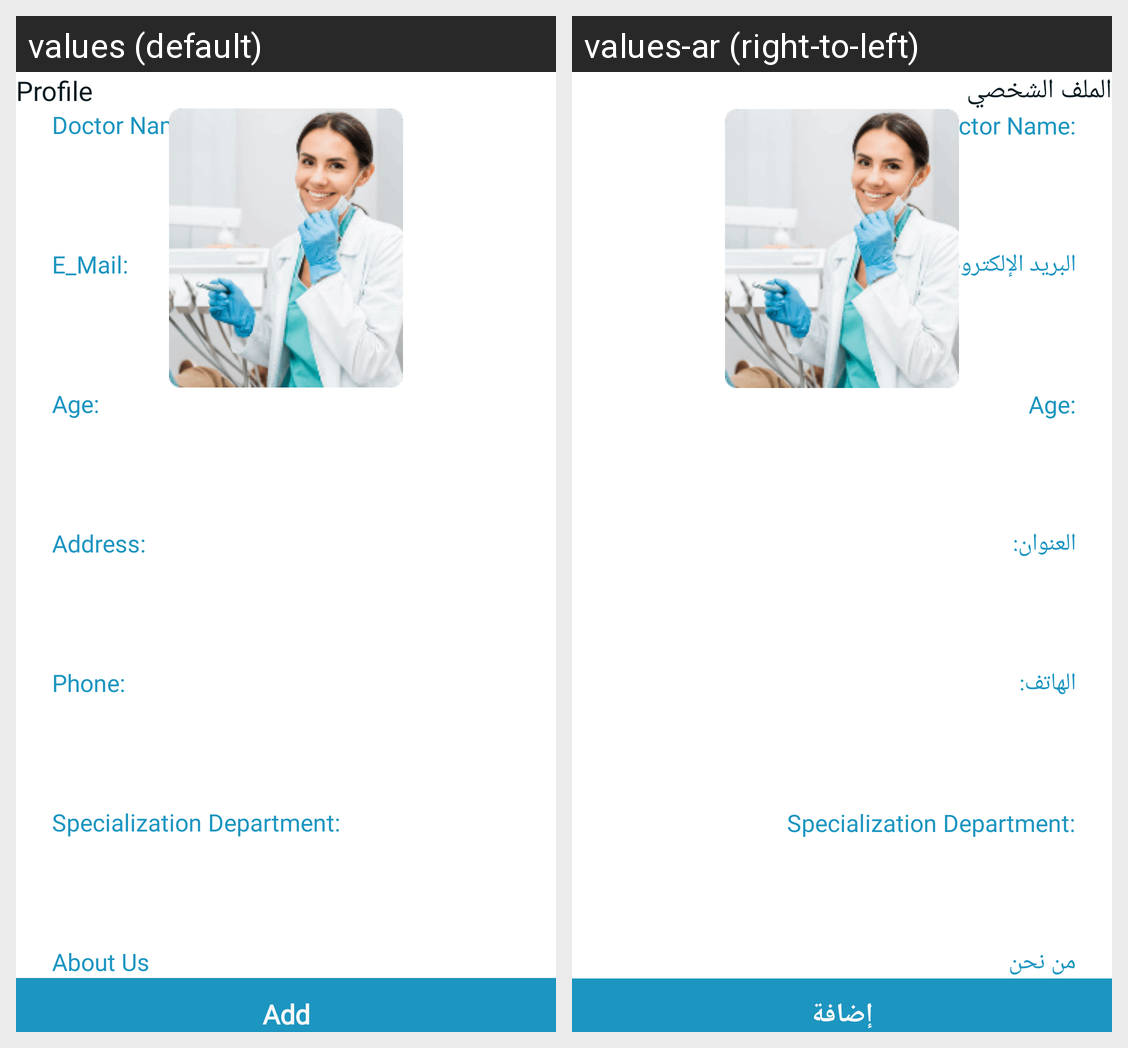

This grid shows one Android layout under two languages. Give, for every string resource on the screen, its name, the default text and each shown locale's text.
Android screen res/layout/fragment_doctor_profile.xml rendered under 2 locales, left to right: values (default), values-ar (right-to-left). Device: Nexus 5 (rendered at 1080×1920; each locale shown at half size, 540×960, under a caption strip naming it); theme Theme.ClinicApp.
Strings drawn on this screen, with the default value and each locale's value (text and hints the layout hard-codes, and strings that could not be matched under every locale, appear in the picture but are not listed):

nav_profile
  values: Profile
  values-ar: الملف الشخصي

doctors_name
  values: Doctor Name:
  values-ar: Doctor Name:  [not translated; the default value is used]

txt_email
  values: E_Mail:
  values-ar: البريد الإلكتروني:

txt_age
  values: Age:
  values-ar: Age:  [not translated; the default value is used]

txt_address
  values: Address:
  values-ar: العنوان:

txt_phone
  values: Phone:
  values-ar: الهاتف:

txt_specialization_department
  values: Specialization Department:
  values-ar: Specialization Department:  [not translated; the default value is used]

txt_about_us
  values: About Us
  values-ar: من نحن

btn_add
  values: Add
  values-ar: إضافة
